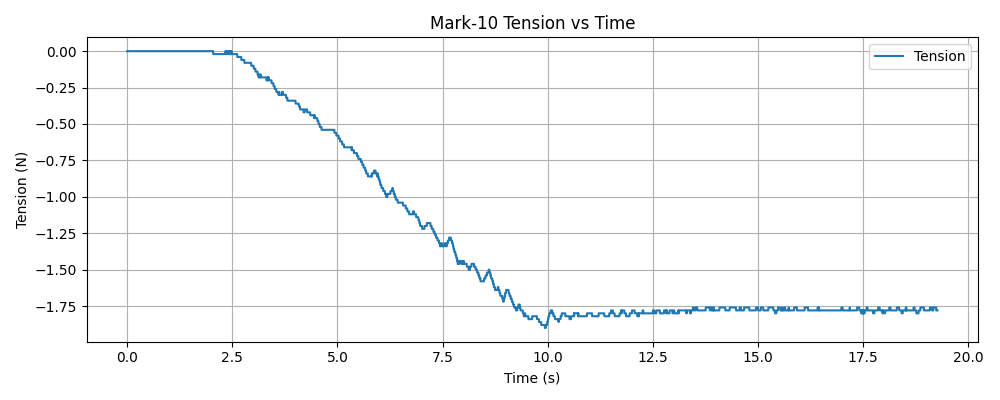

The data file committed next to this chart (first rows):
timestamp, tension (N)
1765421621, 0.000000
1765421621, 0.000000
1765421621, 0.000000
1765421621, 0.000000
1765421621, 0.000000
1765421621, 0.000000
1765421621, 0.000000
1765421621, 0.000000
1765421621, 0.000000
1765421621, 0.000000
1765421621, 0.000000
1765421621, 0.000000
1765421621, 0.000000
1765421621, 0.000000
1765421621, 0.000000
1765421621, 0.000000
1765421621, 0.000000
1765421621, 0.000000
1765421621, 0.000000
1765421621, 0.000000
1765421621, 0.000000
1765421621, 0.000000
1765421621, 0.000000
1765421621, 0.000000
1765421621, 0.000000
1765421621, 0.000000
1765421621, 0.000000
1765421621, 0.000000
1765421621, 0.000000
1765421621, 0.000000
1765421621, 0.000000
1765421621, 0.000000
1765421621, 0.000000
1765421621, 0.000000
1765421621, 0.000000
1765421621, 0.000000
1765421621, 0.000000
1765421621, 0.000000
1765421621, 0.000000
1765421621, 0.000000
1765421621, 0.000000
1765421621, 0.000000
1765421621, 0.000000
1765421621, 0.000000
1765421621, 0.000000
1765421621, 0.000000
1765421621, 0.000000
1765421621, 0.000000
1765421621, 0.000000
1765421621, 0.000000
1765421621, 0.000000
1765421621, 0.000000
1765421621, 0.000000
1765421621, 0.000000
1765421621, 0.000000
1765421621, 0.000000
1765421621, 0.000000
1765421621, 0.000000
1765421621, 0.000000
1765421621, 0.000000
... 6,549 more rows
